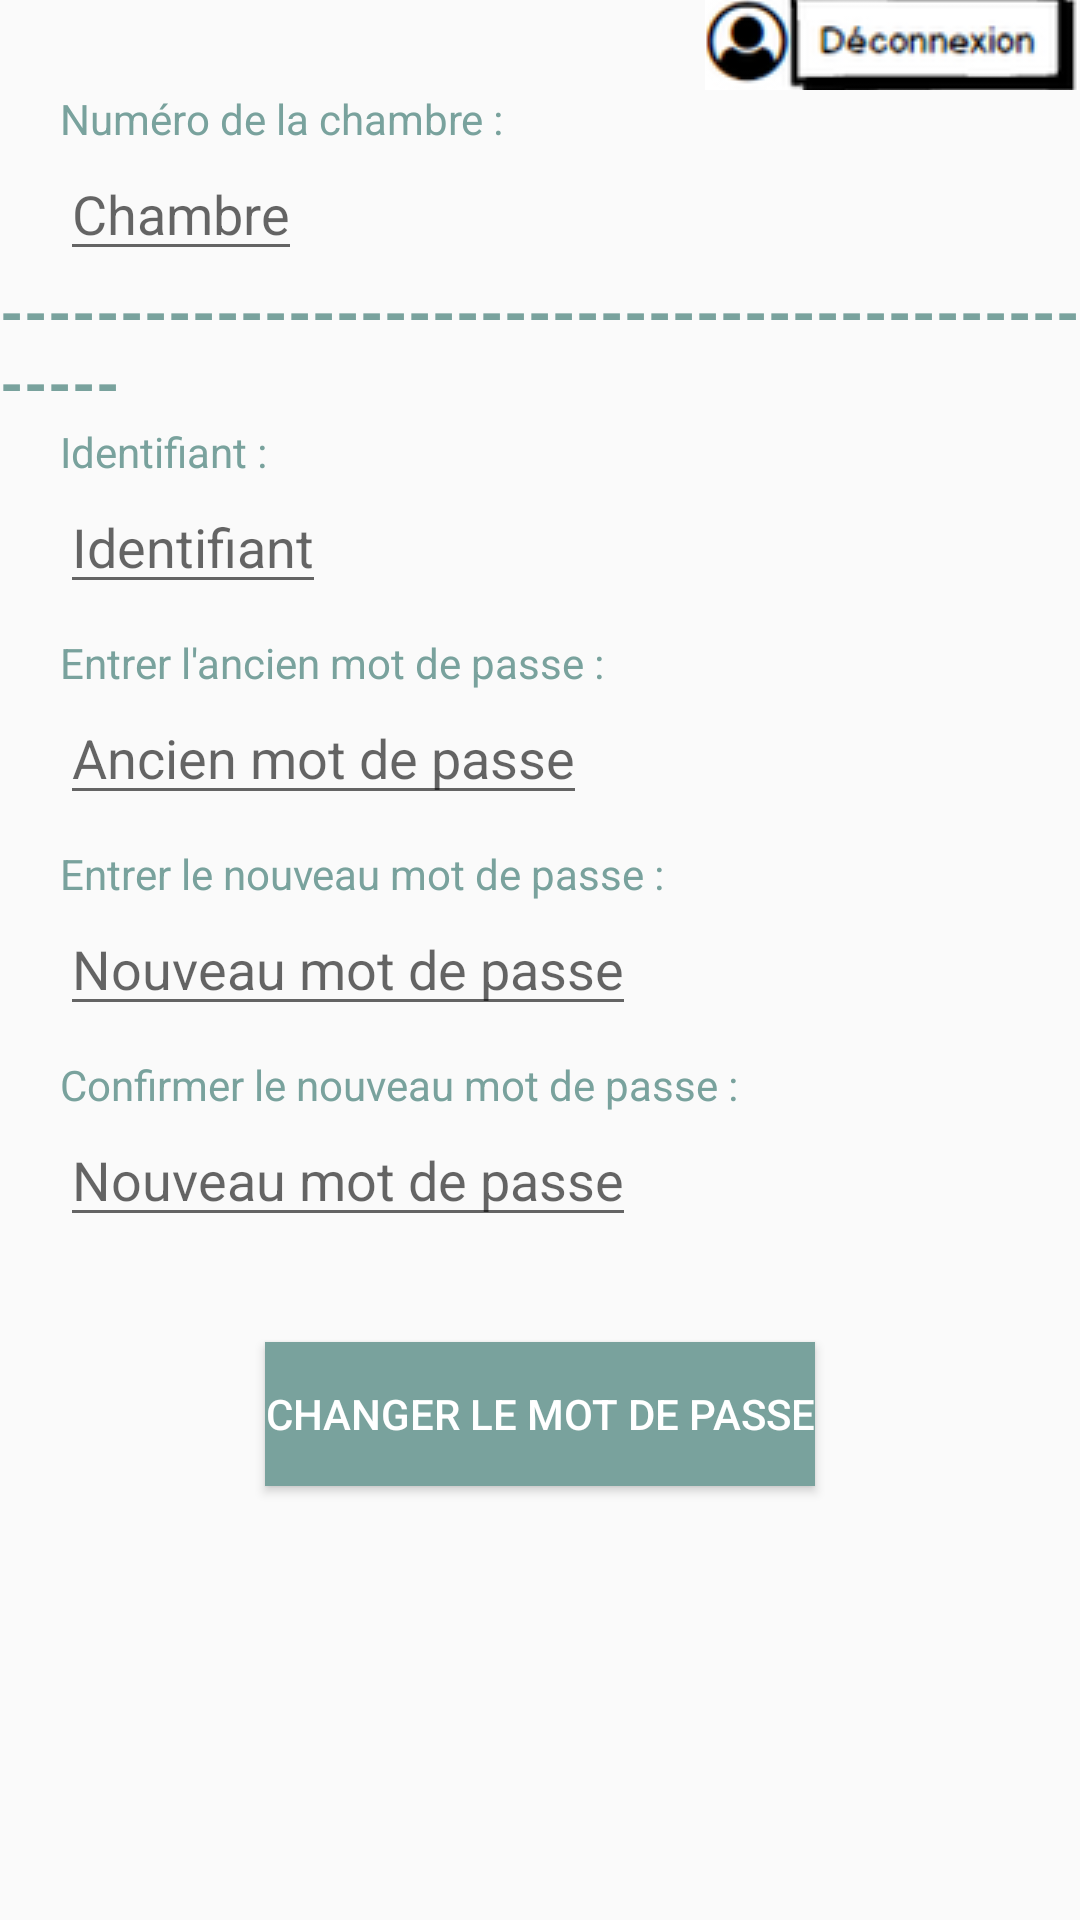

Produce the Android XML layout that renders to this screen, including the resource entries it uses.
<!-- AndroidManifest.xml: application theme AppTheme -->
<!-- res/layout/activity_parametres.xml -->
<?xml version="1.0" encoding="utf-8"?>
<RelativeLayout
    xmlns:android="http://schemas.android.com/apk/res/android" android:layout_width="match_parent"
    android:layout_height="match_parent">

    <ImageButton
        android:id="@+id/settings_deconnect_button"
        android:layout_width="125dp"
        android:layout_height="30dp"
        android:layout_alignParentRight="true"
        android:src="@drawable/deconnect"
        android:onClick="finish"
        />

    <TextView
        android:id="@+id/settings_spinner_text"
        android:layout_width="wrap_content"
        android:layout_height="wrap_content"
        android:text= "Numéro de la chambre :"
        android:layout_marginHorizontal="20dp"
        android:textColor="#79a29d"
        android:layout_below="@id/settings_deconnect_button"
        />

    <EditText
        android:layout_width="wrap_content"
        android:layout_height="wrap_content"
        android:hint="Chambre"
        android:inputType="text"
        android:layout_below="@id/settings_spinner_text"
        android:layout_marginHorizontal="20dp"
        android:id="@+id/RoomEditText" />

    <TextView
        android:id="@+id/separation"
        android:layout_width="wrap_content"
        android:layout_height="wrap_content"
        android:text="--------------------------------------------------"
        android:textColor="#79a29d"
        android:textStyle="bold"
        android:layout_centerHorizontal="true"
        android:textSize="20dp"
        android:layout_below="@id/RoomEditText"/>

    <TextView
        android:layout_width="wrap_content"
        android:layout_height="wrap_content"
        android:text="Identifiant :"
        android:layout_marginHorizontal="20dp"
        android:textColor="#79a29d"
        android:id="@+id/idText"
        android:layout_below="@id/separation"/>

    <EditText
        android:layout_width="wrap_content"
        android:layout_height="wrap_content"
        android:layout_marginBottom="10dp"
        android:hint="Identifiant"
        android:inputType="text"
        android:layout_below="@id/idText"
        android:layout_marginHorizontal="20dp"
        android:id="@+id/idEditText"/>

    <TextView
        android:layout_width="wrap_content"
        android:layout_height="wrap_content"
        android:text="Entrer l'ancien mot de passe :"
        android:layout_marginHorizontal="20dp"
        android:textColor="#79a29d"
        android:id="@+id/previousPasswordText"
        android:layout_below="@id/idEditText"
        />

    <EditText
        android:layout_width="wrap_content"
        android:layout_height="wrap_content"
        android:layout_marginBottom="10dp"
        android:hint="Ancien mot de passe"
        android:inputType="textPassword"
        android:layout_below="@id/previousPasswordText"
        android:layout_marginHorizontal="20dp"
        android:id="@+id/previousPasswordEditText" />

    <TextView
        android:layout_width="wrap_content"
        android:layout_height="wrap_content"
        android:text="Entrer le nouveau mot de passe : "
        android:layout_marginHorizontal="20dp"
        android:textColor="#79a29d"
        android:id="@+id/newPasswordText"
        android:layout_below="@id/previousPasswordEditText"/>

    <EditText
        android:layout_width="wrap_content"
        android:layout_height="wrap_content"
        android:layout_marginBottom="10dp"
        android:hint="Nouveau mot de passe"
        android:inputType="textPassword"
        android:layout_below="@id/newPasswordText"
        android:layout_marginHorizontal="20dp"
        android:id="@+id/newPasswordEditText"/>

    <TextView
        android:layout_width="wrap_content"
        android:layout_height="wrap_content"
        android:text="Confirmer le nouveau mot de passe :"
        android:layout_marginHorizontal="20dp"
        android:textColor="#79a29d"
        android:id="@+id/newPasswordTextBis"
        android:layout_below="@id/newPasswordEditText"
        />

    <EditText
        android:layout_width="wrap_content"
        android:layout_height="wrap_content"
        android:layout_marginBottom="10dp"
        android:hint="Nouveau mot de passe"
        android:layout_below="@id/newPasswordTextBis"
        android:layout_marginHorizontal="20dp"
        android:id="@+id/newPasswordEditTextBis"
        android:inputType="textPassword"/>

    <Button
        android:layout_width="wrap_content"
        android:layout_height="wrap_content"
        android:text="Changer le mot de passe"
        android:textColor="@color/white"
        android:background="#79a29d"
        android:layout_centerHorizontal="true"
        android:layout_marginVertical="25dp"
        android:id="@+id/changeButton"
        android:layout_below="@id/newPasswordEditTextBis"/>

</RelativeLayout>
<!-- resources referenced by this layout -->
<resources>
  <color name="white">#FFFFFF</color>
  <!-- drawable deconnect: png bitmap (drawable, 6370 bytes) -->
  <style name="AppTheme" parent="Theme.AppCompat.Light.DarkActionBar">
          
          <item name="colorPrimary">@color/colorPrimary</item>
          <item name="colorPrimaryDark">@color/colorPrimaryDark</item>
          <item name="colorAccent">@color/colorAccent</item>
          <item name="android:actionBarStyle">@style/MyActionBar</item>
      </style>
  <color name="colorPrimary">#3F51B5</color>
  <color name="colorPrimaryDark">#303F9F</color>
  <color name="colorAccent">#D50000</color>
  <style name="MyActionBar" parent="Widget.AppCompat.Light.ActionBar">
          <item name="android:background">#79a29d</item>
      </style>
</resources>
